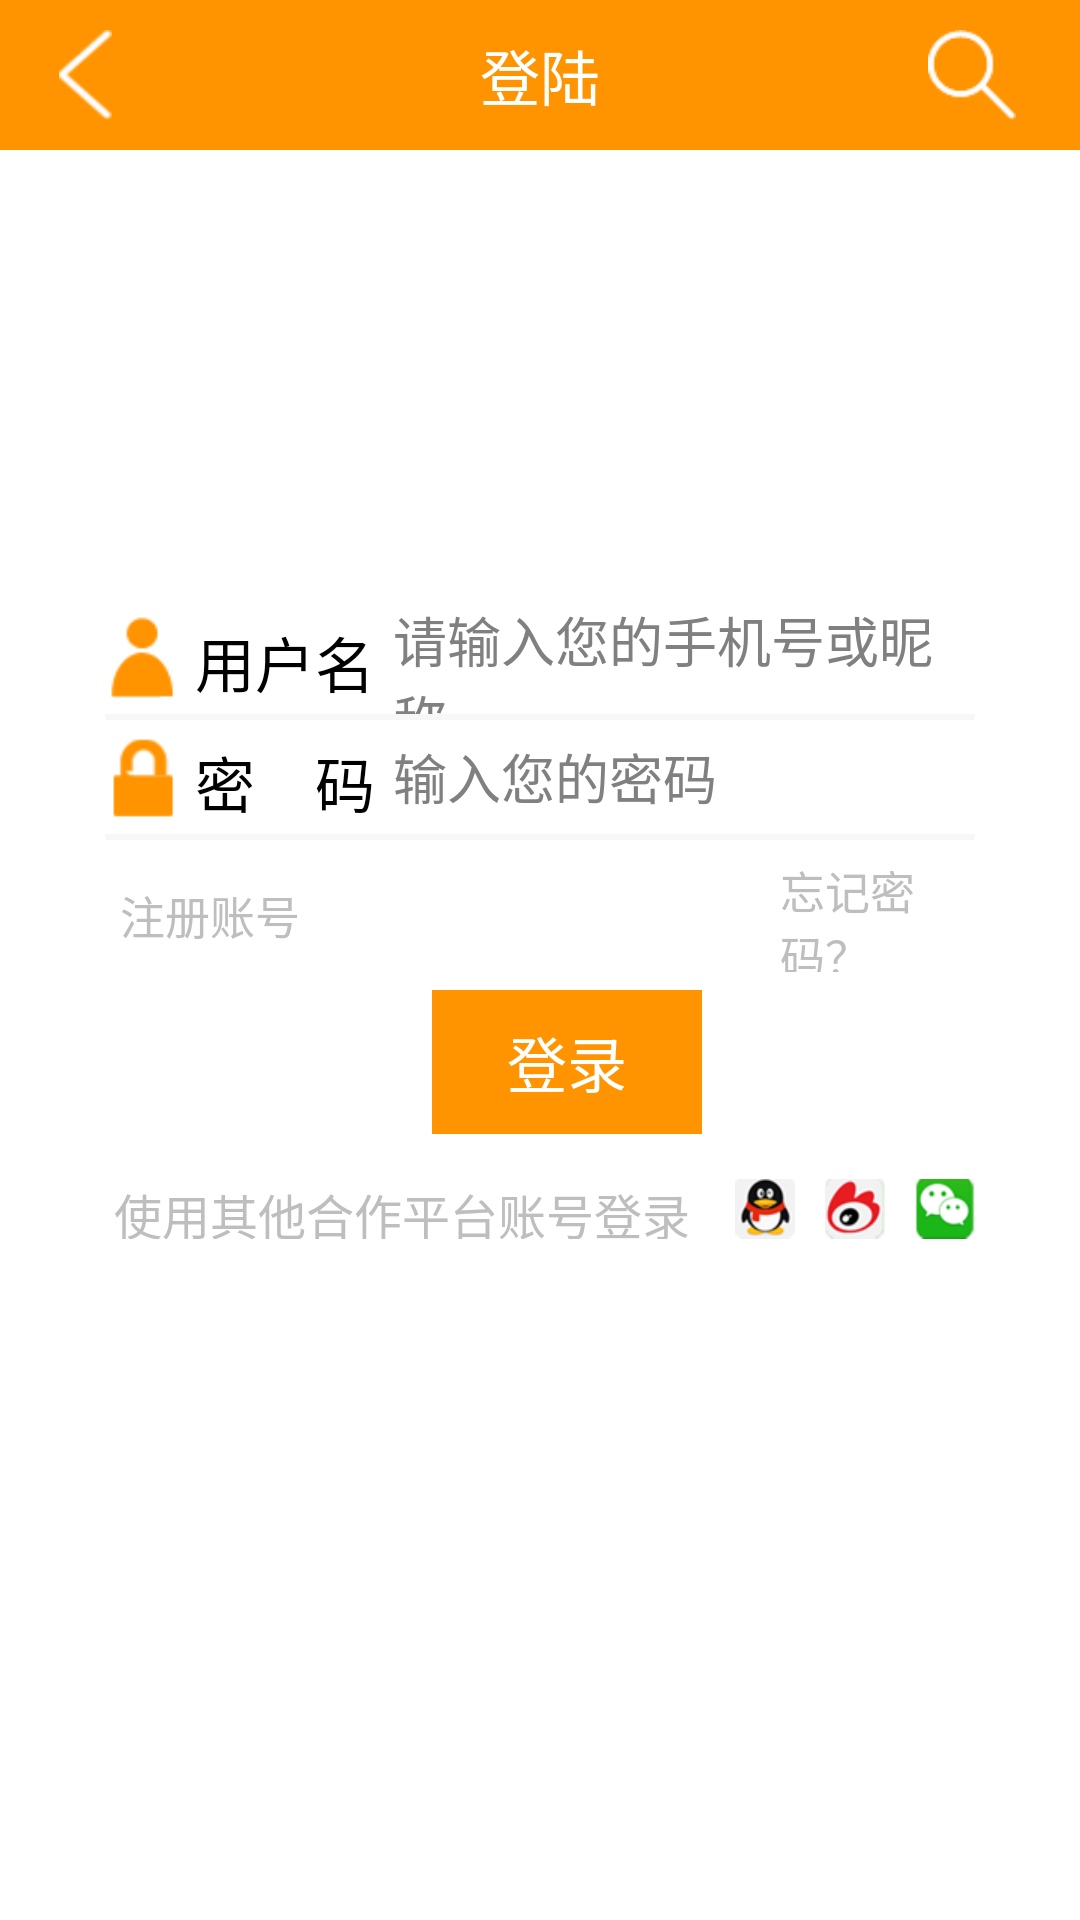

Layout XML and referenced resources for this Android screen:
<!-- AndroidManifest.xml: application theme AppTheme -->
<!-- res/layout/login.xml -->
<?xml version="1.0" encoding="utf-8"?>

<LinearLayout xmlns:android="http://schemas.android.com/apk/res/android"
              android:orientation="vertical"
              android:layout_width="match_parent"

              android:layout_height="match_parent">
    <FrameLayout
        android:layout_width="match_parent"
        android:layout_height="50dp"

        android:background="@color/orange_main">

        <RelativeLayout
            android:layout_width="match_parent"
            android:layout_height="match_parent">

            <ImageButton
                android:id="@+id/actionbar_shop_leftback"
                android:layout_width="wrap_content"
                android:layout_height="match_parent"
                android:layout_marginLeft="5dp"
                android:src="@drawable/back"
                android:background="@color/orange_main"
                android:padding="10dp"
                android:scaleType="centerInside" />



            <ImageButton
                android:id="@+id/actionbar_rightbt"
                android:layout_width="wrap_content"
                android:layout_height="match_parent"
                android:src="@drawable/search"
                android:layout_alignParentRight="true"
                android:layout_marginRight="5dp"
                android:background="@color/orange_main"
                android:padding="10dp"
                android:scaleType="centerInside" />
        </RelativeLayout>

        <TextView
            android:id="@+id/actionbar_text"
            android:layout_width="match_parent"
            android:layout_height="match_parent"
            android:gravity="center"
            android:text="登陆"
            android:singleLine="true"
            android:textColor="@color/white"
            android:textSize="20sp" />
    </FrameLayout>
    <LinearLayout
        android:layout_width="match_parent"
        android:background="@android:color/white"
        android:orientation="vertical"
        android:layout_height="match_parent"
        android:paddingLeft="30dp"
        android:paddingRight="30dp">


    
    
    
    
    <ImageView
            android:id="@+id/user"
            android:layout_width="100dp"
            android:layout_height="90dp"
            android:layout_gravity="center_horizontal"
            android:layout_marginTop="30dp"
            android:layout_marginBottom="30dp"
            android:src="@drawable/login_baozi"/>
    <LinearLayout android:layout_width="match_parent"
                  android:layout_height="wrap_content"
                  android:background="#ffffff"
                  android:paddingLeft="5dp"
                  android:paddingRight="5dp"
                  android:orientation="vertical">
        <LinearLayout android:layout_width="match_parent" android:layout_height="38dp">
            <ImageView android:layout_width="24dp" android:layout_height="30dp"
                       android:src="@drawable/username"
                       android:layout_gravity="center_vertical"/>
            <TextView android:layout_width="wrap_content" android:layout_height="match_parent"
                      android:text="用户名" android:textSize="20sp"
                      android:textColor="#000000"
                      android:padding="6dp"/>
            <EditText
                    android:id="@+id/login_username"
                    android:layout_width="0dp" android:layout_weight="1" android:layout_height="match_parent"
                    android:hint="请输入您的手机号或昵称"
                    android:background="@null"/>
        </LinearLayout>

        <View android:layout_width="match_parent" android:layout_height="2dp" android:background="#f7f7f7"/>
        <LinearLayout android:layout_width="match_parent" android:layout_height="38dp">
            <ImageView android:layout_width="24dp" android:layout_height="30dp"
                       android:src="@drawable/password"
                       android:layout_gravity="center_vertical"/>
            <TextView android:layout_width="wrap_content" android:layout_height="match_parent"
                      android:text="密    码" android:textSize="20sp"
                      android:textColor="#000000"
                      android:padding="6dp"/>
            <EditText android:id="@+id/login_password"
                      android:layout_width="0dp" android:layout_weight="1" android:layout_height="match_parent"
                      android:hint="输入您的密码"
                      android:inputType="textPassword"
                      android:background="@null"/>
        </LinearLayout>
        <View android:layout_width="match_parent" android:layout_height="2dp" android:background="#f7f7f7"/>
        


    </LinearLayout>

    <LinearLayout android:layout_width="match_parent" android:layout_height="38dp" android:layout_marginTop="6dp"
            android:layout_marginBottom="6dp">

        <TextView android:layout_width="wrap_content" android:layout_height="wrap_content"
                android:text="注册账号" android:clickable="true" android:textSize="15sp"
                android:layout_gravity="center_vertical" android:paddingLeft="10dp"
            android:id="@+id/login_register" />

        <TextView android:id="@+id/login_forget_password"
                android:layout_width="wrap_content" android:layout_height="wrap_content"
                  android:clickable="true" android:textSize="15sp" android:text="忘记密码？"
                  android:layout_gravity="center_vertical" android:paddingLeft="160dp" />

    </LinearLayout>
    <LinearLayout android:layout_width="match_parent" android:layout_height="wrap_content"
            android:gravity="center_horizontal">
        <Button
                android:id="@+id/login_login"
                android:layout_width="90dp" android:layout_height="wrap_content"
                android:text="登录"
                android:textColor="#ffffff"
                android:background="#ff9400"
                android:layout_marginLeft="18dp"
                android:textSize="20sp"/>
    </LinearLayout>
    <LinearLayout android:layout_width="match_parent" android:layout_height="wrap_content" android:gravity="right" android:layout_marginTop="10dp">
        <TextView android:layout_width="wrap_content" android:layout_height="20dp" android:layout_gravity="center_vertical"
                android:text="使用其他合作平台账号登录" android:textSize="16sp" android:layout_marginRight="10dp"/>
        <Button android:id="@+id/login_useqq" android:layout_width="20dp" android:layout_height="20dp" android:layout_margin="5dp" android:background="@drawable/qqimg"/>
        <Button android:id="@+id/login_usewebo" android:layout_width="20dp" android:layout_height="20dp" android:layout_margin="5dp" android:background="@drawable/weiboimg"/>
        <Button android:id="@+id/login_useweixin" android:layout_width="20dp" android:layout_height="20dp" android:layout_margin="5dp" android:background="@drawable/weixinimg"/>
    </LinearLayout>
    </LinearLayout>

</LinearLayout>
<!-- resources referenced by this layout -->
<resources>
  <color name="orange_main">#ff9400</color>
  <color name="white">#ffffff</color>
  <!-- drawable back: png bitmap (drawable, 3596 bytes) -->
  <!-- drawable password: png bitmap (drawable, 3277 bytes) -->
  <!-- drawable qqimg: png bitmap (drawable, 5891 bytes) -->
  <!-- drawable search: png bitmap (drawable, 3625 bytes) -->
  <!-- drawable username: png bitmap (drawable, 3254 bytes) -->
  <!-- drawable weiboimg: png bitmap (drawable, 5755 bytes) -->
  <!-- drawable weixinimg: png bitmap (drawable, 5159 bytes) -->
  <style name="AppTheme" parent="android:Theme.Holo.NoActionBar">
          
      </style>
</resources>
